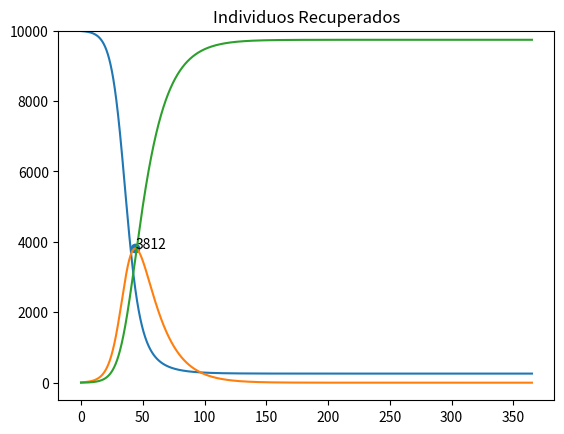

Generate this figure with matplotlib:
import matplotlib.pyplot as plt
import numpy as np

DT = 0.01 # Passo para cada atualização
TMax = 365 # Tempo total de simulação

N = 10000 # População total
S = N - 10 # População inicial de susceptiveis
I = N - S # População incial de infectados
R = 0 # População inicial de recuperados
# Array das populações e do tempo
S_array = [S]
I_array = [I]
R_array = [R]
t_array = [0]

r = 0.000025 # Taxa de contaminação
a = 1/15 # Taxa de recuperação 

pico = 0 
diaPico = 0
# Laço para atualizar as classificações da população
for t in np.arange(DT, TMax, DT):
    # Variação das populações
    dS = (-r*S*I) * DT
    dI = (r*S*I - a*I) * DT
    dR = (a*I) * DT

    # Atualização das populações
    S += dS
    I += dI
    R += dR

    if I > pico: # Atualiza a quantidade e dia do pico de infectados
        diaPico = t 
        pico = I

    S_array.append(S)
    I_array.append(I)
    R_array.append(R)
    t_array.append(t)

print(pico)

plt.plot(t_array,S_array)
plt.title('Individuos Susceptiveis')
plt.show()
plt.plot(t_array,I_array)
plt.scatter(diaPico,pico) # Marca o pico
plt.annotate(str(int(pico)),xy=(diaPico,pico)) # Escreve a quantidade do pico
plt.title('Individuos Infectados')
plt.ylim(top=N) # Limitar o y para melhor vizualização do achatamento
plt.show()
plt.plot(t_array,R_array)
plt.title('Individuos Recuperados')
plt.show()

